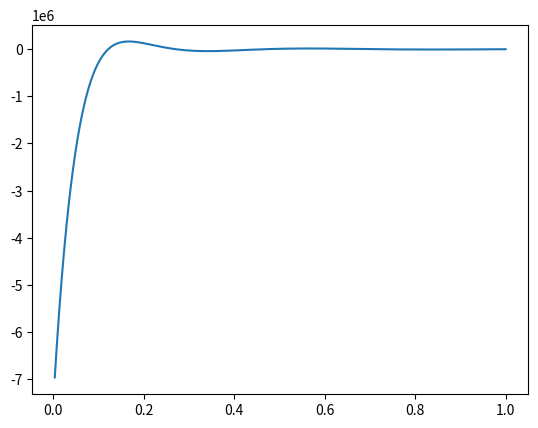

Reproduce this figure in Python.
import numpy as np
import math as m
import matplotlib as mpl
import matplotlib.pyplot as plt
def f(x):
    a=(m.sin(m.sqrt(100*x)))**2
    return a
def f1(x):
    h=1/1000
    a=(f(x+h)-f(x-h))/(2*h)
    return a
def f2(x):
    h=1/1000
    a=(f1(x+h)-f1(x-h))/(2*h)
    return a
def f3(x):
    h=1/1000
    a=(f2(x+h)-f2(x-h))/(2*h)
    return a
def f4(x):
    h=1/1000
    a=(f3(x+h)-f3(x-h))/(2*h)
    return a
n=4
xx=np.linspace(n/1000,1,1001-n)
i=n
y=[]
while i<=1000:
    y.append(f4(i/1000))
    i=i+1
y=np.array(y)
plt.plot(xx,y)
plt.show()
